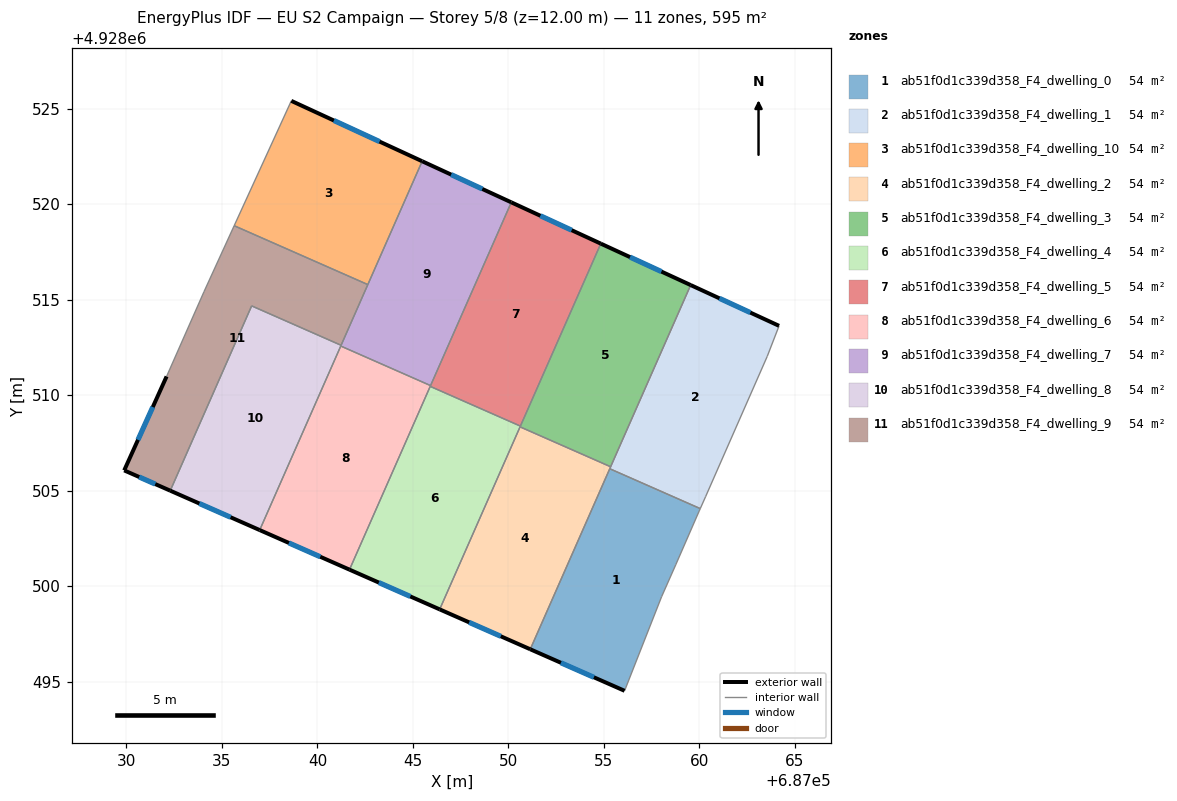
=== STOREY PLAN SPEC (per zone: floor XY polygon, exterior-wall plan segments, windows/doors) ===
zone 1: ab51f0d1c339d358_F4_dwelling_0  (54.1 m²)
  floor: (687060.05, 4928504.06) (687059.99, 4928503.94) (687058.76, 4928501.12) (687058.02, 4928499.45) (687056.08, 4928494.52) (687051.15, 4928496.70) (687055.31, 4928506.15)
  exterior wall: (687051.15, 4928496.70) – (687056.08, 4928494.52)  [5.4 m]
    window: (687052.75, 4928495.99) – (687054.48, 4928495.23)  [2.0 m²]
  interior walls: 6
zone 2: ab51f0d1c339d358_F4_dwelling_1  (54.1 m²)
  floor: (687064.17, 4928513.63) (687063.55, 4928512.03) (687060.32, 4928504.68) (687060.05, 4928504.06) (687055.31, 4928506.15) (687059.55, 4928515.76)
  exterior wall: (687064.17, 4928513.63) – (687059.55, 4928515.76)  [5.1 m]
    window: (687062.67, 4928514.32) – (687061.05, 4928515.07)  [1.9 m²]
  interior walls: 6
zone 3: ab51f0d1c339d358_F4_dwelling_10  (54.1 m²)
  floor: (687045.48, 4928522.25) (687042.64, 4928515.79) (687035.64, 4928518.87) (687038.63, 4928525.41)
  exterior wall: (687045.48, 4928522.25) – (687038.63, 4928525.41)  [7.5 m]
    window: (687043.26, 4928523.28) – (687040.86, 4928524.38)  [2.8 m²]
  interior walls: 3
zone 4: ab51f0d1c339d358_F4_dwelling_2  (54.1 m²)
  floor: (687055.35, 4928506.25) (687051.15, 4928496.70) (687046.40, 4928498.78) (687050.61, 4928508.34)
  exterior wall: (687046.40, 4928498.78) – (687051.15, 4928496.70)  [5.2 m]
    window: (687047.94, 4928498.10) – (687049.60, 4928497.37)  [1.9 m²]
  interior walls: 4
zone 5: ab51f0d1c339d358_F4_dwelling_3  (54.1 m²)
  floor: (687059.55, 4928515.76) (687055.35, 4928506.25) (687050.61, 4928508.34) (687054.84, 4928517.93)
  exterior wall: (687059.55, 4928515.76) – (687054.84, 4928517.93)  [5.2 m]
    window: (687058.01, 4928516.47) – (687056.37, 4928517.23)  [1.9 m²]
  interior walls: 4
zone 6: ab51f0d1c339d358_F4_dwelling_4  (54.1 m²)
  floor: (687050.63, 4928508.38) (687046.40, 4928498.78) (687041.68, 4928500.86) (687045.91, 4928510.46)
  exterior wall: (687041.68, 4928500.86) – (687046.40, 4928498.78)  [5.2 m]
    window: (687043.22, 4928500.19) – (687044.87, 4928499.46)  [1.9 m²]
  interior walls: 4
zone 7: ab51f0d1c339d358_F4_dwelling_5  (54.1 m²)
  floor: (687054.84, 4928517.93) (687050.63, 4928508.38) (687045.91, 4928510.46) (687050.15, 4928520.10)
  exterior wall: (687054.84, 4928517.93) – (687050.15, 4928520.10)  [5.2 m]
    window: (687053.31, 4928518.64) – (687051.68, 4928519.39)  [1.9 m²]
  interior walls: 4
zone 8: ab51f0d1c339d358_F4_dwelling_6  (54.1 m²)
  floor: (687045.93, 4928510.50) (687041.68, 4928500.86) (687036.98, 4928502.94) (687041.22, 4928512.57)
  exterior wall: (687036.98, 4928502.94) – (687041.68, 4928500.86)  [5.1 m]
    window: (687038.51, 4928502.26) – (687040.15, 4928501.54)  [1.9 m²]
  interior walls: 4
zone 9: ab51f0d1c339d358_F4_dwelling_7  (54.1 m²)
  floor: (687050.15, 4928520.10) (687045.93, 4928510.50) (687041.22, 4928512.57) (687045.48, 4928522.25)
  exterior wall: (687050.15, 4928520.10) – (687045.48, 4928522.25)  [5.1 m]
    window: (687048.63, 4928520.80) – (687047.00, 4928521.55)  [1.9 m²]
  interior walls: 5
zone 10: ab51f0d1c339d358_F4_dwelling_8  (54.1 m²)
  floor: (687041.24, 4928512.61) (687036.98, 4928502.94) (687032.30, 4928505.00) (687036.56, 4928514.67)
  exterior wall: (687032.30, 4928505.00) – (687036.98, 4928502.94)  [5.1 m]
    window: (687033.82, 4928504.33) – (687035.46, 4928503.61)  [1.9 m²]
  interior walls: 4
zone 11: ab51f0d1c339d358_F4_dwelling_9  (54.1 m²)
  floor: (687042.64, 4928515.79) (687041.24, 4928512.61) (687036.56, 4928514.67) (687032.30, 4928505.00) (687029.88, 4928506.06) (687032.10, 4928510.98) (687034.06, 4928515.42) (687035.64, 4928518.87)
  exterior wall: (687029.88, 4928506.06) – (687032.30, 4928505.00)  [2.6 m]
    window: (687030.67, 4928505.72) – (687031.51, 4928505.34)  [1.0 m²]
  exterior wall: (687032.10, 4928510.98) – (687029.88, 4928506.06)  [5.4 m]
    window: (687031.38, 4928509.38) – (687030.60, 4928507.66)  [2.0 m²]
  interior walls: 6

=== DERIVED (storey summary) ===
Building: EU S2 Campaign
Storey: 5 of 8  (floor level z = 12.00 m)
Storey gross floor area: 595.2 m²
Zones on this storey: 11
  - ab51f0d1c339d358_F4_dwelling_0: floor 54.1 m²; exterior wall 5.4 m (16.2 m²); 1 window(s) 2.0 m²; WWR 12.2%
  - ab51f0d1c339d358_F4_dwelling_1: floor 54.1 m²; exterior wall 5.1 m (15.3 m²); 1 window(s) 1.9 m²; WWR 12.2%
  - ab51f0d1c339d358_F4_dwelling_10: floor 54.1 m²; exterior wall 7.5 m (22.6 m²); 1 window(s) 2.8 m²; WWR 12.2%
  - ab51f0d1c339d358_F4_dwelling_2: floor 54.1 m²; exterior wall 5.2 m (15.5 m²); 1 window(s) 1.9 m²; WWR 12.2%
  - ab51f0d1c339d358_F4_dwelling_3: floor 54.1 m²; exterior wall 5.2 m (15.5 m²); 1 window(s) 1.9 m²; WWR 12.2%
  - ab51f0d1c339d358_F4_dwelling_4: floor 54.1 m²; exterior wall 5.2 m (15.5 m²); 1 window(s) 1.9 m²; WWR 12.2%
  - ab51f0d1c339d358_F4_dwelling_5: floor 54.1 m²; exterior wall 5.2 m (15.5 m²); 1 window(s) 1.9 m²; WWR 12.2%
  - ab51f0d1c339d358_F4_dwelling_6: floor 54.1 m²; exterior wall 5.1 m (15.4 m²); 1 window(s) 1.9 m²; WWR 12.2%
  - ab51f0d1c339d358_F4_dwelling_7: floor 54.1 m²; exterior wall 5.1 m (15.4 m²); 1 window(s) 1.9 m²; WWR 12.2%
  - ab51f0d1c339d358_F4_dwelling_8: floor 54.1 m²; exterior wall 5.1 m (15.4 m²); 1 window(s) 1.9 m²; WWR 12.2%
  - ab51f0d1c339d358_F4_dwelling_9: floor 54.1 m²; exterior wall 8.0 m (24.1 m²); 2 window(s) 2.9 m²; WWR 12.2%
Zone adjacency (shared interzone walls):
  - ab51f0d1c339d358_F4_dwelling_0 ↔ ab51f0d1c339d358_F4_dwelling_1
  - ab51f0d1c339d358_F4_dwelling_0 ↔ ab51f0d1c339d358_F4_dwelling_2
  - ab51f0d1c339d358_F4_dwelling_1 ↔ ab51f0d1c339d358_F4_dwelling_2
  - ab51f0d1c339d358_F4_dwelling_1 ↔ ab51f0d1c339d358_F4_dwelling_3
  - ab51f0d1c339d358_F4_dwelling_10 ↔ ab51f0d1c339d358_F4_dwelling_7
  - ab51f0d1c339d358_F4_dwelling_10 ↔ ab51f0d1c339d358_F4_dwelling_9
  - ab51f0d1c339d358_F4_dwelling_2 ↔ ab51f0d1c339d358_F4_dwelling_3
  - ab51f0d1c339d358_F4_dwelling_2 ↔ ab51f0d1c339d358_F4_dwelling_4
  - ab51f0d1c339d358_F4_dwelling_3 ↔ ab51f0d1c339d358_F4_dwelling_4
  - ab51f0d1c339d358_F4_dwelling_3 ↔ ab51f0d1c339d358_F4_dwelling_5
  - ab51f0d1c339d358_F4_dwelling_4 ↔ ab51f0d1c339d358_F4_dwelling_5
  - ab51f0d1c339d358_F4_dwelling_4 ↔ ab51f0d1c339d358_F4_dwelling_6
  - ab51f0d1c339d358_F4_dwelling_5 ↔ ab51f0d1c339d358_F4_dwelling_6
  - ab51f0d1c339d358_F4_dwelling_5 ↔ ab51f0d1c339d358_F4_dwelling_7
  - ab51f0d1c339d358_F4_dwelling_6 ↔ ab51f0d1c339d358_F4_dwelling_7
  - ab51f0d1c339d358_F4_dwelling_6 ↔ ab51f0d1c339d358_F4_dwelling_8
  - ab51f0d1c339d358_F4_dwelling_7 ↔ ab51f0d1c339d358_F4_dwelling_8
  - ab51f0d1c339d358_F4_dwelling_7 ↔ ab51f0d1c339d358_F4_dwelling_9
  - ab51f0d1c339d358_F4_dwelling_8 ↔ ab51f0d1c339d358_F4_dwelling_9